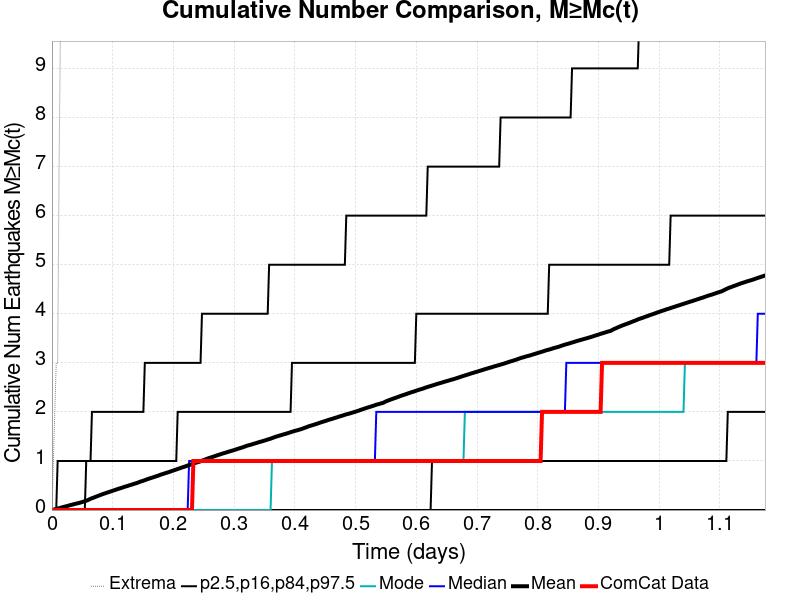

Data behind this chart, as committed beside it:
Time (days), ComCat Data, Simulation Mean, Simulation Median, Simulation Mode, Simulation Minimum, Simulation Maximum, 2.5 %-ile, 16 %-ile, 84 %-ile, 97.5 %-ile
0.0, 0.0, 0.0, 0.0, 0.0, 0.0, 0.0, 0.0, 0.0, 0.0, 0.0
0.002353, 0.0, 0.0066, 0.0, 0.0, 0.0, 1.0, 0.0, 0.0, 0.0, 0.0
0.004706, 0.0, 0.0157, 0.0, 0.0, 0.0, 2.0, 0.0, 0.0, 0.0, 0.0
0.00706, 0.0, 0.0237, 0.0, 0.0, 0.0, 3.0, 0.0, 0.0, 0.0, 0.0
0.009413, 0.0, 0.0306, 0.0, 0.0, 0.0, 3.0, 0.0, 0.0, 0.0, 1.0
0.01177, 0.0, 0.038, 0.0, 0.0, 0.0, 7.0, 0.0, 0.0, 0.0, 1.0
0.01412, 0.0, 0.0469, 0.0, 0.0, 0.0, 10.0, 0.0, 0.0, 0.0, 1.0
0.01647, 0.0, 0.0539, 0.0, 0.0, 0.0, 10.0, 0.0, 0.0, 0.0, 1.0
0.01883, 0.0, 0.0625, 0.0, 0.0, 0.0, 11.0, 0.0, 0.0, 0.0, 1.0
0.02118, 0.0, 0.0693, 0.0, 0.0, 0.0, 13.0, 0.0, 0.0, 0.0, 1.0
0.02353, 0.0, 0.0773, 0.0, 0.0, 0.0, 13.0, 0.0, 0.0, 0.0, 1.0
0.02589, 0.0, 0.0854, 0.0, 0.0, 0.0, 14.0, 0.0, 0.0, 0.0, 1.0
0.02824, 0.0, 0.0934, 0.0, 0.0, 0.0, 15.0, 0.0, 0.0, 0.0, 1.0
0.03059, 0.0, 0.102, 0.0, 0.0, 0.0, 16.0, 0.0, 0.0, 0.0, 1.0
0.03295, 0.0, 0.1087, 0.0, 0.0, 0.0, 16.0, 0.0, 0.0, 0.0, 1.0
0.0353, 0.0, 0.1165, 0.0, 0.0, 0.0, 16.0, 0.0, 0.0, 0.0, 1.0
0.03765, 0.0, 0.1237, 0.0, 0.0, 0.0, 16.0, 0.0, 0.0, 0.0, 1.0
0.04001, 0.0, 0.1317, 0.0, 0.0, 0.0, 16.0, 0.0, 0.0, 0.0, 1.0
0.04236, 0.0, 0.1375, 0.0, 0.0, 0.0, 16.0, 0.0, 0.0, 0.0, 1.0
0.04471, 0.0, 0.1458, 0.0, 0.0, 0.0, 18.0, 0.0, 0.0, 0.0, 1.0
0.04706, 0.0, 0.1534, 0.0, 0.0, 0.0, 18.0, 0.0, 0.0, 0.0, 1.0
0.04942, 0.0, 0.162, 0.0, 0.0, 0.0, 18.0, 0.0, 0.0, 0.0, 1.0
0.05177, 0.0, 0.1708, 0.0, 0.0, 0.0, 18.0, 0.0, 0.0, 0.0, 1.0
0.05412, 0.0, 0.1794, 0.0, 0.0, 0.0, 18.0, 0.0, 0.0, 0.0, 1.0
0.05648, 0.0, 0.1894, 0.0, 0.0, 0.0, 18.0, 0.0, 0.0, 1.0, 1.0
0.05883, 0.0, 0.2011, 0.0, 0.0, 0.0, 31.0, 0.0, 0.0, 1.0, 1.0
0.06118, 0.0, 0.2152, 0.0, 0.0, 0.0, 89.0, 0.0, 0.0, 1.0, 1.0
0.06354, 0.0, 0.23, 0.0, 0.0, 0.0, 144.0, 0.0, 0.0, 1.0, 1.0
0.06589, 0.0, 0.2413, 0.0, 0.0, 0.0, 178.0, 0.0, 0.0, 1.0, 2.0
0.06824, 0.0, 0.2508, 0.0, 0.0, 0.0, 204.0, 0.0, 0.0, 1.0, 2.0
0.0706, 0.0, 0.2637, 0.0, 0.0, 0.0, 236.0, 0.0, 0.0, 1.0, 2.0
0.07295, 0.0, 0.2748, 0.0, 0.0, 0.0, 263.0, 0.0, 0.0, 1.0, 2.0
0.0753, 0.0, 0.2857, 0.0, 0.0, 0.0, 290.0, 0.0, 0.0, 1.0, 2.0
0.07766, 0.0, 0.2969, 0.0, 0.0, 0.0, 318.0, 0.0, 0.0, 1.0, 2.0
0.08001, 0.0, 0.3084, 0.0, 0.0, 0.0, 336.0, 0.0, 0.0, 1.0, 2.0
0.08236, 0.0, 0.3186, 0.0, 0.0, 0.0, 360.0, 0.0, 0.0, 1.0, 2.0
0.08472, 0.0, 0.3295, 0.0, 0.0, 0.0, 379.0, 0.0, 0.0, 1.0, 2.0
0.08707, 0.0, 0.3389, 0.0, 0.0, 0.0, 402.0, 0.0, 0.0, 1.0, 2.0
0.08942, 0.0, 0.3498, 0.0, 0.0, 0.0, 418.0, 0.0, 0.0, 1.0, 2.0
0.09178, 0.0, 0.3591, 0.0, 0.0, 0.0, 432.0, 0.0, 0.0, 1.0, 2.0
0.09413, 0.0, 0.3687, 0.0, 0.0, 0.0, 439.0, 0.0, 0.0, 1.0, 2.0
0.09648, 0.0, 0.3787, 0.0, 0.0, 0.0, 451.0, 0.0, 0.0, 1.0, 2.0
0.09884, 0.0, 0.3878, 0.0, 0.0, 0.0, 466.0, 0.0, 0.0, 1.0, 2.0
0.1012, 0.0, 0.3985, 0.0, 0.0, 0.0, 479.0, 0.0, 0.0, 1.0, 2.0
0.1035, 0.0, 0.4078, 0.0, 0.0, 0.0, 487.0, 0.0, 0.0, 1.0, 2.0
0.1059, 0.0, 0.4185, 0.0, 0.0, 0.0, 499.0, 0.0, 0.0, 1.0, 2.0
0.1082, 0.0, 0.4279, 0.0, 0.0, 0.0, 510.0, 0.0, 0.0, 1.0, 2.0
0.1106, 0.0, 0.4381, 0.0, 0.0, 0.0, 527.0, 0.0, 0.0, 1.0, 2.0
0.113, 0.0, 0.4457, 0.0, 0.0, 0.0, 540.0, 0.0, 0.0, 1.0, 2.0
0.1153, 0.0, 0.4549, 0.0, 0.0, 0.0, 547.0, 0.0, 0.0, 1.0, 2.0
0.1177, 0.0, 0.465, 0.0, 0.0, 0.0, 555.0, 0.0, 0.0, 1.0, 2.0
0.12, 0.0, 0.4757, 0.0, 0.0, 0.0, 561.0, 0.0, 0.0, 1.0, 2.0
0.1224, 0.0, 0.4838, 0.0, 0.0, 0.0, 566.0, 0.0, 0.0, 1.0, 2.0
0.1247, 0.0, 0.492, 0.0, 0.0, 0.0, 571.0, 0.0, 0.0, 1.0, 2.0
0.1271, 0.0, 0.5027, 0.0, 0.0, 0.0, 575.0, 0.0, 0.0, 1.0, 2.0
0.1294, 0.0, 0.5112, 0.0, 0.0, 0.0, 583.0, 0.0, 0.0, 1.0, 2.0
0.1318, 0.0, 0.5205, 0.0, 0.0, 0.0, 585.0, 0.0, 0.0, 1.0, 2.0
0.1341, 0.0, 0.5289, 0.0, 0.0, 0.0, 593.0, 0.0, 0.0, 1.0, 2.0
0.1365, 0.0, 0.5393, 0.0, 0.0, 0.0, 602.0, 0.0, 0.0, 1.0, 2.0
0.1388, 0.0, 0.5474, 0.0, 0.0, 0.0, 607.0, 0.0, 0.0, 1.0, 2.0
... 440 more rows
